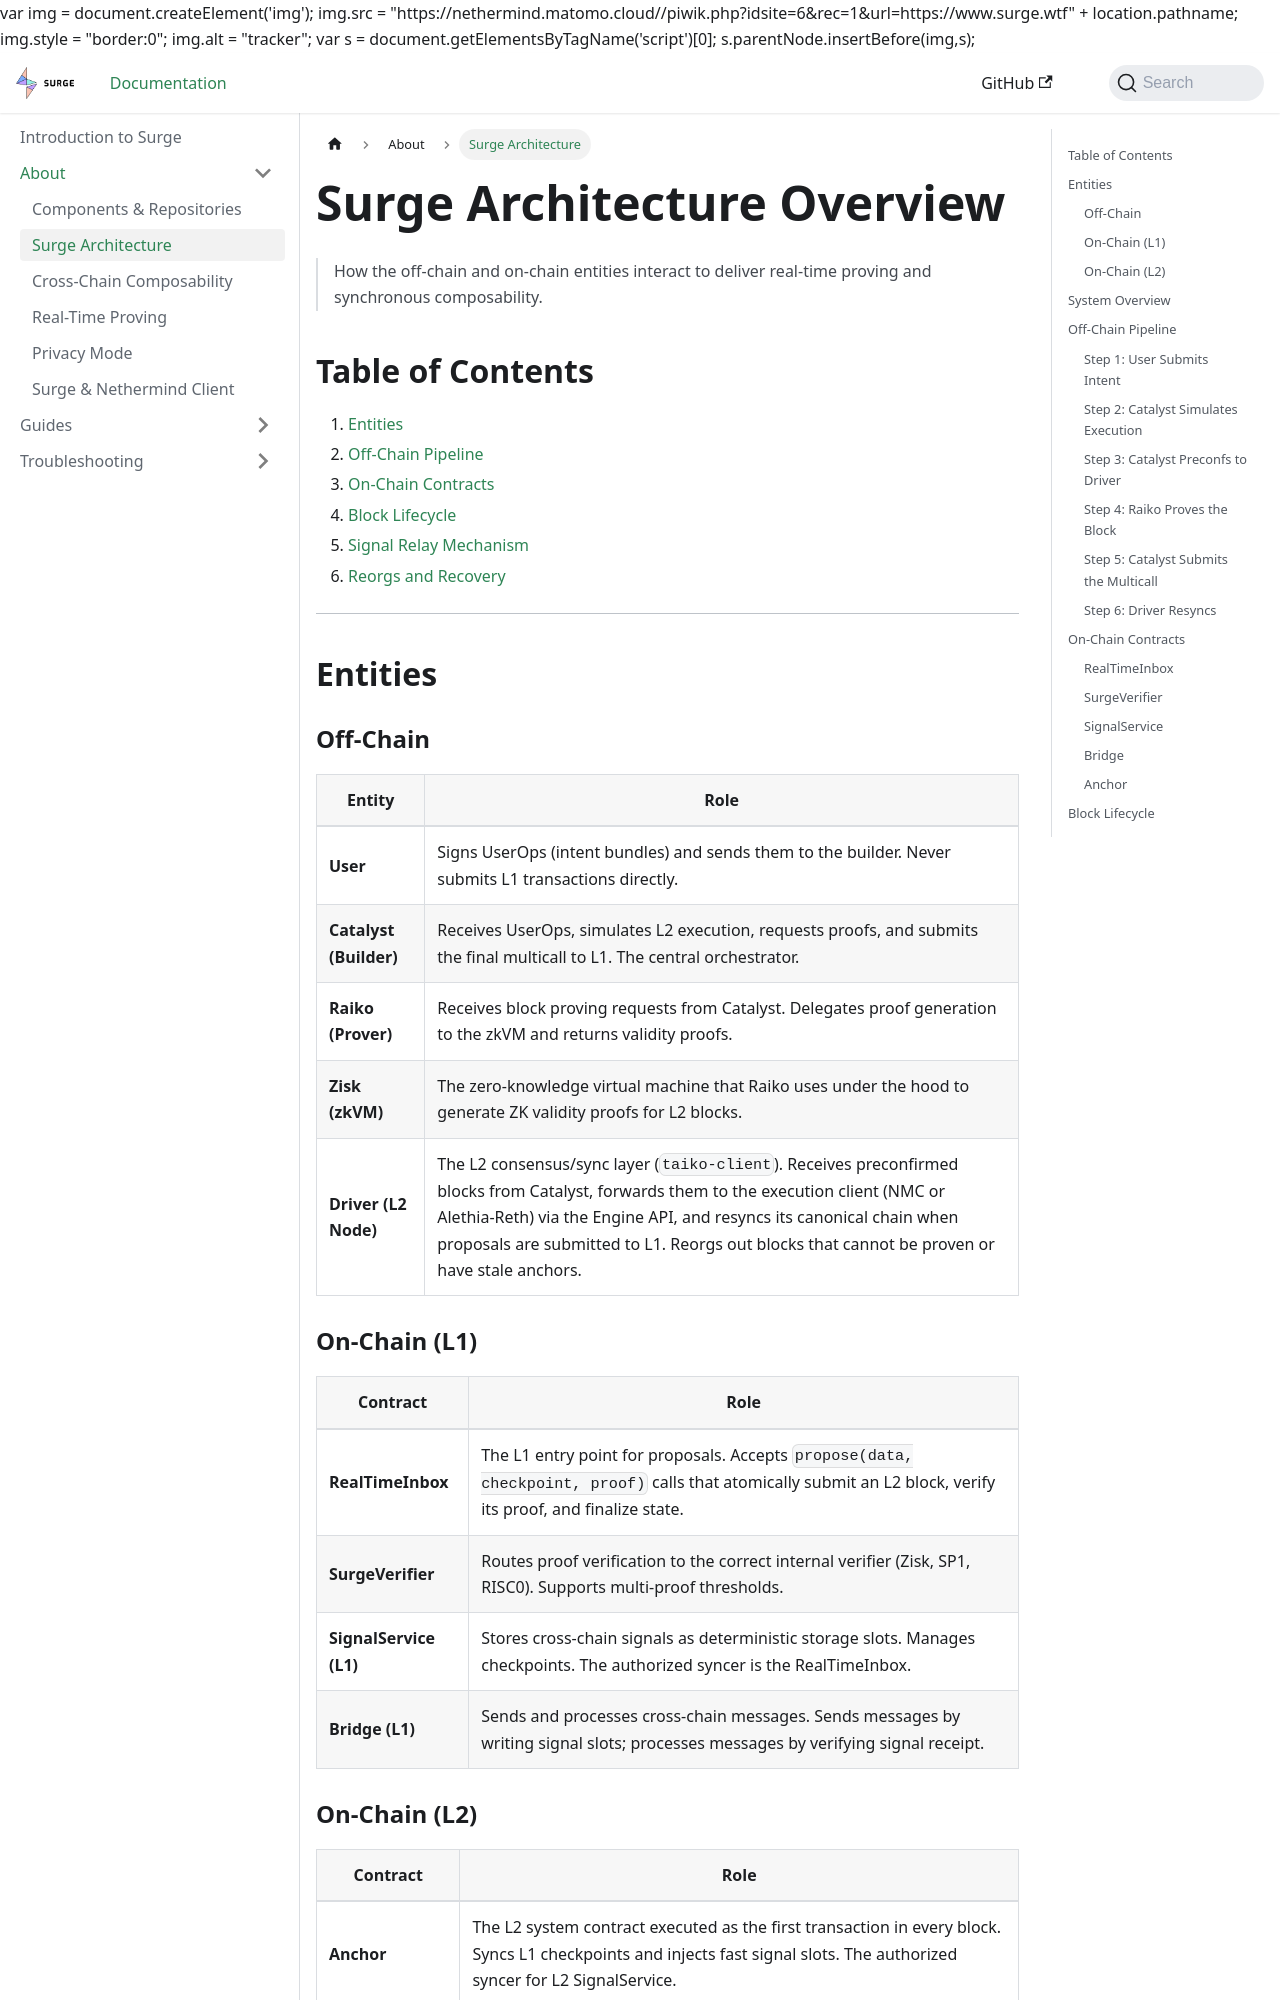

repository: NethermindEth/surge-docs · page: docs/about/architecture.html · generator: docusaurus

---
sidebar_position: 1
title: Surge Architecture
---

# Surge Architecture Overview

> How the off-chain and on-chain entities interact to deliver real-time proving and synchronous composability.

## Table of Contents

1. [Entities](#entities)
2. [Off-Chain Pipeline](#off-chain-pipeline)
3. [On-Chain Contracts](#on-chain-contracts)
4. [Block Lifecycle](#block-lifecycle)
5. [Signal Relay Mechanism](#signal-relay-mechanism)
6. [Reorgs and Recovery](#reorgs-and-recovery)

---

## Entities

### Off-Chain

| Entity                 | Role                                                                                                                                                                                                                   |
| ---------------------- | ---------------------------------------------------------------------------------------------------------------------------------------------------------------------------------------------------------------------- |
| **User**               | Signs UserOps (intent bundles) and sends them to the builder. Never submits L1 transactions directly.                                                                                                                  |
| **Catalyst (Builder)** | Receives UserOps, simulates L2 execution, requests proofs, and submits the final multicall to L1. The central orchestrator.                                                                                            |
| **Raiko (Prover)**     | Receives block proving requests from Catalyst. Delegates proof generation to the zkVM and returns validity proofs.                                                                                                     |
| **Zisk (zkVM)**        | The zero-knowledge virtual machine that Raiko uses under the hood to generate ZK validity proofs for L2 blocks.                                                                                                        |
| **Driver (L2 Node)**   | The L2 consensus/sync layer (`taiko-client`). Receives preconfirmed blocks from Catalyst, forwards them to the execution client (NMC or Alethia-Reth) via the Engine API, and resyncs its canonical chain when proposals are submitted to L1. Reorgs out blocks that cannot be proven or have stale anchors. |
